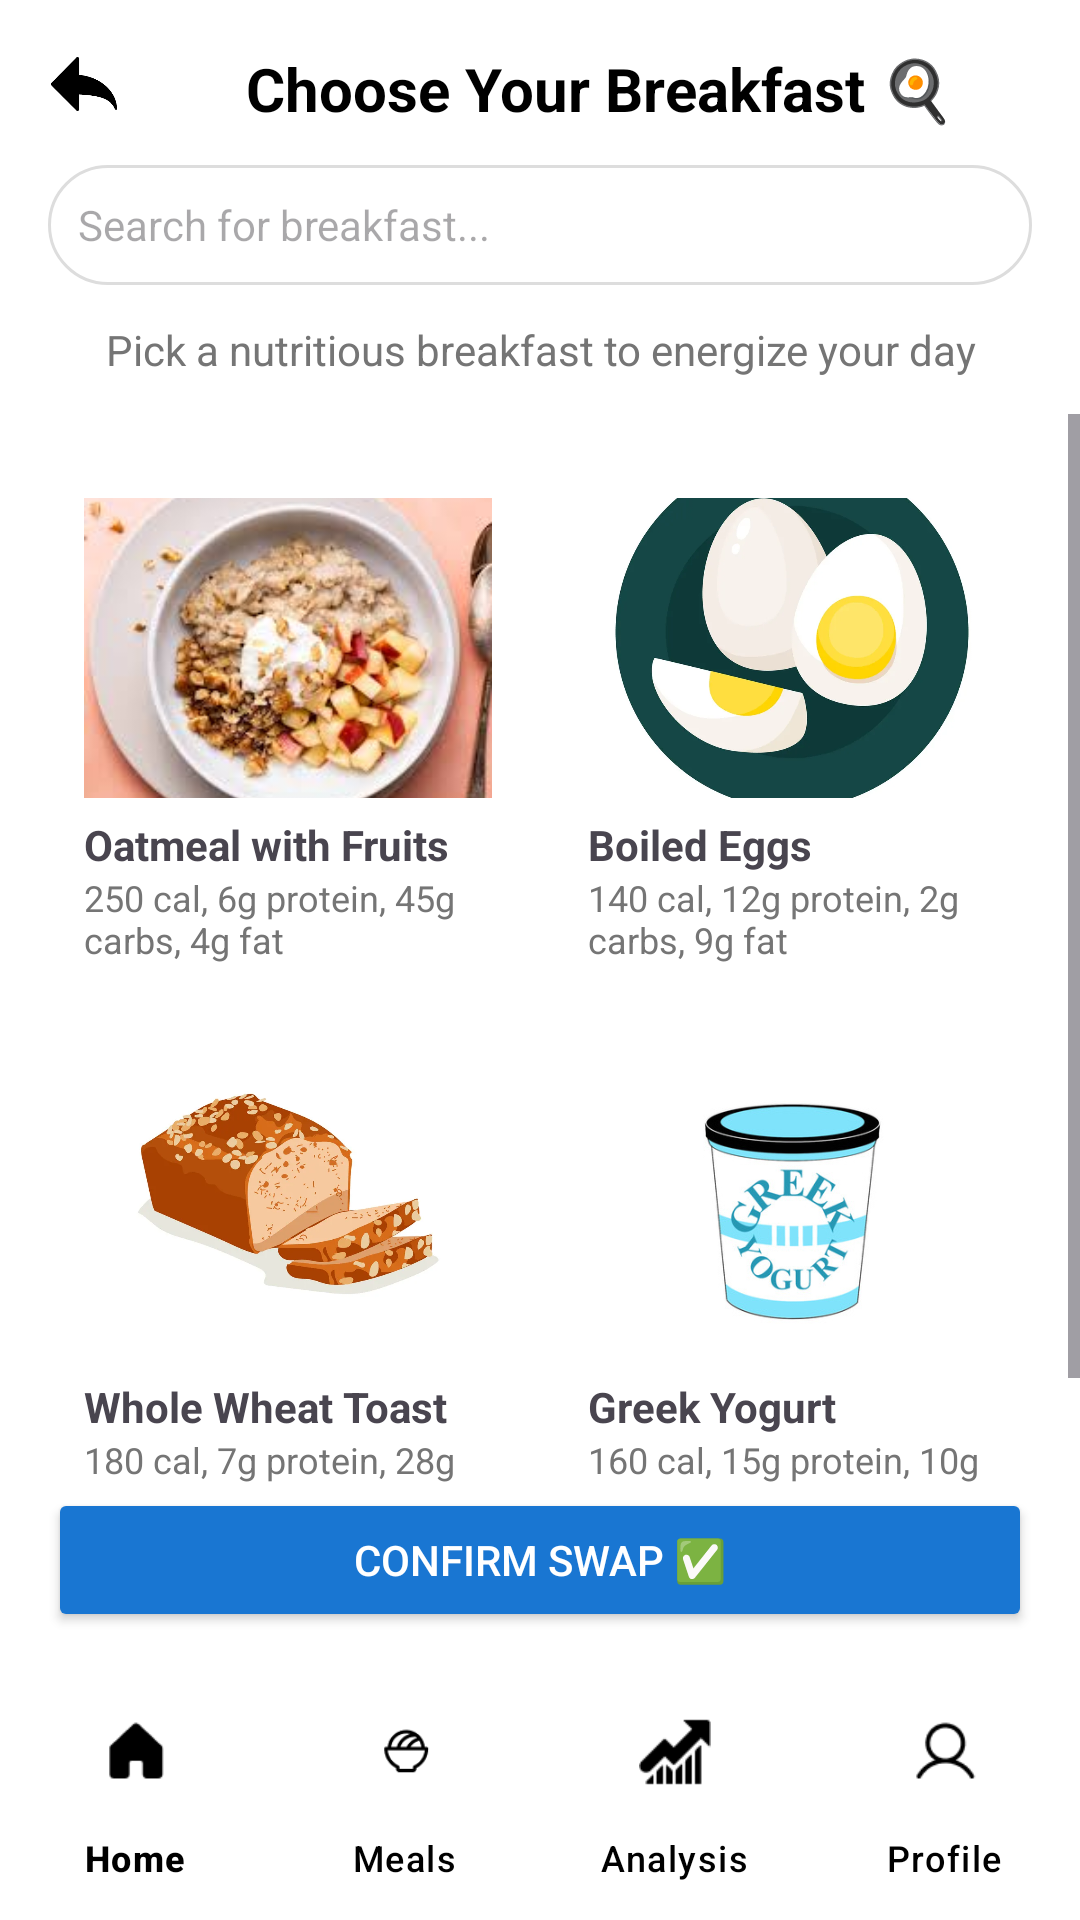

Produce the Android XML layout that renders to this screen, including the resource entries it uses.
<!-- AndroidManifest.xml: application theme Theme.Surgi__diet -->
<!-- res/layout/activity_mealb1.xml -->
<?xml version="1.0" encoding="utf-8"?>
<androidx.constraintlayout.widget.ConstraintLayout
    xmlns:android="http://schemas.android.com/apk/res/android"
    xmlns:app="http://schemas.android.com/apk/res-auto"
    xmlns:tools="http://schemas.android.com/tools"
    android:id="@+id/main"
    android:layout_width="match_parent"
    android:layout_height="match_parent"
    android:background="@color/white"
    tools:context=".Mealb1Activity">

    
    <ImageView
        android:id="@+id/backBtn"
        android:layout_width="24dp"
        android:layout_height="24dp"
        android:src="@drawable/backarrow"
        android:layout_margin="16dp"
        app:layout_constraintTop_toTopOf="parent"
        app:layout_constraintStart_toStartOf="parent" />

    
    <TextView
        android:id="@+id/titleText"
        android:layout_width="0dp"
        android:layout_height="wrap_content"
        android:text="Choose Your Breakfast 🍳"
        android:textSize="20sp"
        android:textStyle="bold"
        android:textColor="@color/black"
        android:gravity="center"
        android:layout_marginTop="16dp"
        app:layout_constraintTop_toTopOf="parent"
        app:layout_constraintStart_toEndOf="@id/backBtn"
        app:layout_constraintEnd_toEndOf="parent" />

    
    <EditText
        android:id="@+id/searchBreakfast"
        android:layout_width="0dp"
        android:layout_height="40dp"
        android:hint="Search for breakfast..."
        android:background="@drawable/search_bg"
        android:paddingVertical="6dp"
        android:paddingHorizontal="10dp"
        android:textSize="14sp"
        android:layout_marginTop="12dp"
        android:layout_marginHorizontal="16dp"
        app:layout_constraintTop_toBottomOf="@id/titleText"
        app:layout_constraintStart_toStartOf="parent"
        app:layout_constraintEnd_toEndOf="parent" />

    
    <TextView
        android:id="@+id/subTitle"
        android:layout_width="0dp"
        android:layout_height="wrap_content"
        android:text="Pick a nutritious breakfast to energize your day"
        android:textColor="@color/gray"
        android:textSize="14sp"
        android:gravity="center"
        android:layout_marginTop="12dp"
        app:layout_constraintTop_toBottomOf="@id/searchBreakfast"
        app:layout_constraintStart_toStartOf="parent"
        app:layout_constraintEnd_toEndOf="parent" />

    
    <ScrollView
        android:id="@+id/mealScroll"
        android:layout_width="0dp"
        android:layout_height="0dp"
        android:fillViewport="true"
        android:layout_marginTop="12dp"
        app:layout_constraintTop_toBottomOf="@id/subTitle"
        app:layout_constraintBottom_toTopOf="@id/confirmBtn"
        app:layout_constraintStart_toStartOf="parent"
        app:layout_constraintEnd_toEndOf="parent">

        <GridLayout
            android:layout_width="match_parent"
            android:layout_height="wrap_content"
            android:columnCount="2"
            android:padding="12dp">

            
            <LinearLayout
                android:id="@+id/cardOatMeal"
                android:layout_width="0dp"
                android:layout_height="wrap_content"
                android:layout_columnWeight="1"
                android:orientation="vertical"
                android:background="@drawable/card_bg"
                android:padding="8dp"
                android:layout_margin="8dp">

                <ImageView
                    android:layout_width="match_parent"
                    android:layout_height="100dp"
                    android:scaleType="centerCrop"
                    android:src="@drawable/oatmeal" />

                <TextView
                    android:layout_width="wrap_content"
                    android:layout_height="wrap_content"
                    android:text="Oatmeal with Fruits"
                    android:textStyle="bold"
                    android:textSize="14sp"
                    android:layout_marginTop="6dp" />

                <TextView
                    android:layout_width="wrap_content"
                    android:layout_height="wrap_content"
                    android:text="250 cal, 6g protein, 45g carbs, 4g fat"
                    android:textSize="12sp"
                    android:textColor="@color/gray" />
            </LinearLayout>

            
            <LinearLayout
                android:id="@+id/cardEgg"
                android:layout_width="0dp"
                android:layout_height="wrap_content"
                android:layout_columnWeight="1"
                android:orientation="vertical"
                android:background="@drawable/card_bg"
                android:padding="8dp"
                android:layout_margin="8dp">

                <ImageView
                    android:layout_width="match_parent"
                    android:layout_height="100dp"
                    android:scaleType="centerCrop"
                    android:src="@drawable/boiledegg" />

                <TextView
                    android:layout_width="wrap_content"
                    android:layout_height="wrap_content"
                    android:text="Boiled Eggs"
                    android:textStyle="bold"
                    android:textSize="14sp"
                    android:layout_marginTop="6dp" />

                <TextView
                    android:layout_width="wrap_content"
                    android:layout_height="wrap_content"
                    android:text="140 cal, 12g protein, 2g carbs, 9g fat"
                    android:textSize="12sp"
                    android:textColor="@color/gray" />
            </LinearLayout>

            
            <LinearLayout
                android:id="@+id/cardWheat"
                android:layout_width="0dp"
                android:layout_height="wrap_content"
                android:layout_columnWeight="1"
                android:orientation="vertical"
                android:background="@drawable/card_bg"
                android:padding="8dp"
                android:layout_margin="8dp">

                <ImageView
                    android:layout_width="match_parent"
                    android:layout_height="100dp"
                    android:scaleType="centerCrop"
                    android:src="@drawable/wheat" />

                <TextView
                    android:layout_width="wrap_content"
                    android:layout_height="wrap_content"
                    android:text="Whole Wheat Toast"
                    android:textStyle="bold"
                    android:textSize="14sp"
                    android:layout_marginTop="6dp" />

                <TextView
                    android:layout_width="wrap_content"
                    android:layout_height="wrap_content"
                    android:text="180 cal, 7g protein, 28g carbs, 3g fat"
                    android:textSize="12sp"
                    android:textColor="@color/gray" />
            </LinearLayout>

            
            <LinearLayout
                android:id="@+id/cardYogurt"
                android:layout_width="0dp"
                android:layout_height="wrap_content"
                android:layout_columnWeight="1"
                android:orientation="vertical"
                android:background="@drawable/card_bg"
                android:padding="8dp"
                android:layout_margin="8dp">

                <ImageView
                    android:layout_width="match_parent"
                    android:layout_height="100dp"
                    android:scaleType="centerCrop"
                    android:src="@drawable/greek" />

                <TextView
                    android:layout_width="wrap_content"
                    android:layout_height="wrap_content"
                    android:text="Greek Yogurt"
                    android:textStyle="bold"
                    android:textSize="14sp"
                    android:layout_marginTop="6dp" />

                <TextView
                    android:layout_width="wrap_content"
                    android:layout_height="wrap_content"
                    android:text="160 cal, 15g protein, 10g carbs, 4g fat"
                    android:textSize="12sp"
                    android:textColor="@color/gray" />
            </LinearLayout>

        </GridLayout>
    </ScrollView>

    
    <Button
        android:id="@+id/confirmBtn"
        android:layout_width="0dp"
        android:layout_height="wrap_content"
        android:text="Confirm Swap ✅"
        android:backgroundTint="@color/blue"
        android:textColor="@color/white"
        app:layout_constraintBottom_toTopOf="@id/bottomNavigation"
        app:layout_constraintStart_toStartOf="parent"
        app:layout_constraintEnd_toEndOf="parent"
        android:layout_margin="16dp" />

    
    <com.google.android.material.bottomnavigation.BottomNavigationView
        android:id="@+id/bottomNavigation"
        android:layout_width="0dp"
        android:layout_height="wrap_content"
        android:background="@android:color/white"

        app:menu="@menu/bottom_nav_menu"
        app:itemIconTint="@color/black"
        app:itemTextColor="@color/black"
        app:labelVisibilityMode="labeled"
        app:layout_constraintBottom_toBottomOf="parent"
        app:layout_constraintStart_toStartOf="parent"
        app:layout_constraintEnd_toEndOf="parent" />

</androidx.constraintlayout.widget.ConstraintLayout>
<!-- resources referenced by this layout -->
<resources>
  <color name="black">#000000</color>
  <color name="blue">#1976D2</color>
  <color name="gray">#757575</color>
  <color name="white">#FFFFFFFF</color>
  <!-- drawable backarrow: png bitmap (drawable, 2731 bytes) -->
  <!-- drawable boiledegg: png bitmap (drawable, 234120 bytes) -->
  <!-- drawable greek: png bitmap (drawable, 58935 bytes) -->
  <!-- drawable oatmeal: png bitmap (drawable, 111731 bytes) -->
  <!-- drawable search_bg (drawable) -->
  <shape xmlns:android="http://schemas.android.com/apk/res/android"
      android:shape="rectangle">
      <solid android:color="@android:color/white" />
      <corners android:radius="25dp" />
      <stroke android:width="1dp" android:color="#DDDDDD" />
  </shape>
  <!-- drawable wheat: png bitmap (drawable, 302849 bytes) -->
  <style name="Theme.Surgi__diet" parent="Base.Theme.Surgi__diet" />
  <style name="Base.Theme.Surgi__diet" parent="Theme.Material3.DayNight.NoActionBar">
          
          
      </style>
</resources>
